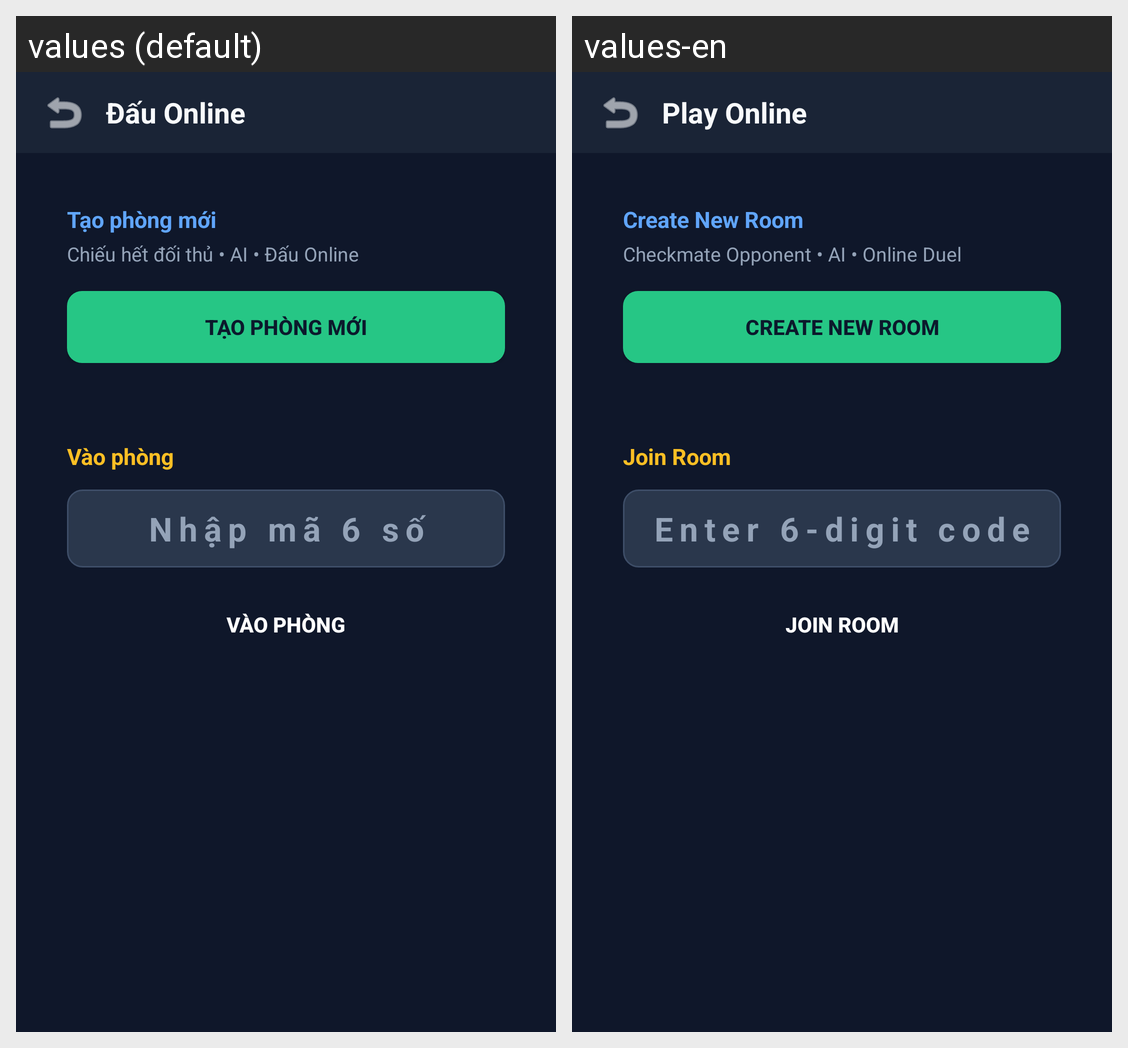

This grid shows one Android layout under two languages. Give, for every string resource on the screen, its name, the default text and each shown locale's text.
Android screen res/layout/activity_online_lobby.xml rendered under 2 locales, left to right: values (default), values-en. Device: Nexus 5 (rendered at 1080×1920; each locale shown at half size, 540×960, under a caption strip naming it); theme Theme.Material3.DayNight.NoActionBar.
Strings drawn on this screen, with the default value and each locale's value (text and hints the layout hard-codes, and strings that could not be matched under every locale, appear in the picture but are not listed):

play_online
  values: Đấu Online
  values-en: Play Online

create_room
  values: Tạo phòng mới
  values-en: Create New Room

hero_subtitle
  values: Chiếu hết đối thủ • AI • Đấu Online
  values-en: Checkmate Opponent • AI • Online Duel

join_room
  values: Vào phòng
  values-en: Join Room

enter_6_digit_code
  values: Nhập mã 6 số
  values-en: Enter 6-digit code
